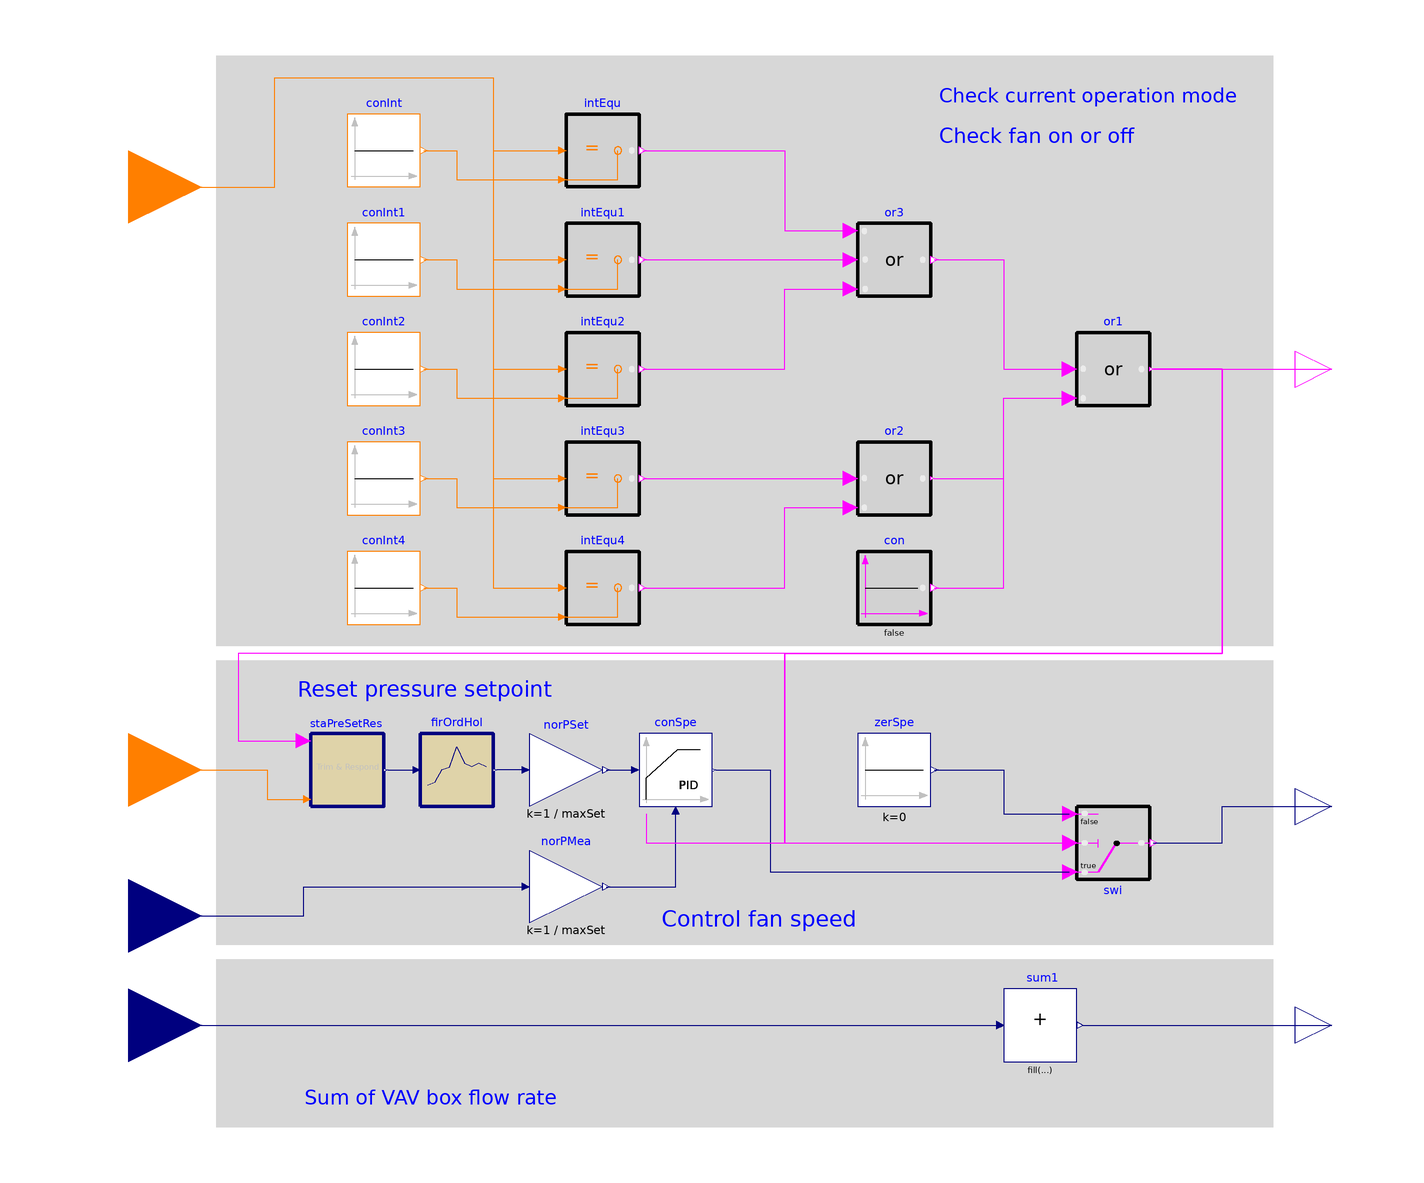

The Modelica model whose source follows is shown above as a component diagram (icons at their Placement, wires along their Line points).

block VAVSupplyFan  "Block to control multi zone VAV AHU supply fan" // _99_01_benchmark

//  Modelica.Blocks.Interfaces.BooleanInput conSpeTri; // shiyab added

  parameter Integer numZon(min=2)
    "Total number of served VAV boxes"
    annotation(Dialog(group="System configuration"));
  parameter Boolean have_perZonRehBox = false
    "Check if there is any VAV-reheat boxes on perimeter zones"
    annotation(Dialog(group="System configuration"));
  parameter Boolean have_duaDucBox = false
    "Check if the AHU serves dual duct boxes"
    annotation(Dialog(group="System configuration"));
  parameter Boolean have_airFloMeaSta = false
    "Check if the AHU has AFMS (Airflow measurement station)"
    annotation(Dialog(group="System configuration"));
  parameter Modelica.SIunits.PressureDifference iniSet(displayUnit="Pa") = 120
    "Initial setpoint"
    annotation (Dialog(group="Trim and respond for pressure setpoint"));
  parameter Modelica.SIunits.PressureDifference minSet(displayUnit="Pa") = 25
    "Minimum setpoint"
    annotation (Dialog(group="Trim and respond for pressure setpoint"));
  parameter Modelica.SIunits.PressureDifference maxSet(displayUnit="Pa")
    "Maximum setpoint"
    annotation (Dialog(group="Trim and respond for pressure setpoint"));
  parameter Modelica.SIunits.Time delTim = 600
   "Delay time after which trim and respond is activated"
    annotation (Dialog(group="Trim and respond for pressure setpoint"));
  parameter Modelica.SIunits.Time samplePeriod = 120  "Sample period"
    annotation (Dialog(group="Trim and respond for pressure setpoint"));
  parameter Integer numIgnReq = 2
    "Number of ignored requests"
    annotation (Dialog(group="Trim and respond for pressure setpoint"));
  parameter Modelica.SIunits.PressureDifference triAmo(displayUnit="Pa") = -12.0
    "Trim amount"
    annotation (Dialog(group="Trim and respond for pressure setpoint"));
  parameter Modelica.SIunits.PressureDifference resAmo(displayUnit="Pa") = 15
    "Respond amount (must be opposite in to triAmo)"
    annotation (Dialog(group="Trim and respond for pressure setpoint"));
  parameter Modelica.SIunits.PressureDifference maxRes(displayUnit="Pa") = 32
    "Maximum response per time interval (same sign as resAmo)"
    annotation (Dialog(group="Trim and respond for pressure setpoint"));
  parameter Buildings.Controls.OBC.CDL.Types.SimpleController
    controllerType=Buildings.Controls.OBC.CDL.Types.SimpleController.PI "Type of controller"
    annotation (Dialog(group="Fan PID controller"));
  parameter Real k(final unit="1")=0.1 "Gain of controller, normalized using maxSet"
    annotation (Dialog(group="Fan PID controller"));
  parameter Modelica.SIunits.Time Ti(min=0)=60 "Time constant of integrator block"
    annotation (Dialog(group="Fan PID controller",
      enable=controllerType==Buildings.Controls.OBC.CDL.Types.SimpleController.PI
         or  controllerType==Buildings.Controls.OBC.CDL.Types.SimpleController.PID));
  parameter Modelica.SIunits.Time Td(min=0) = 0.1 "Time constant of derivative block"
    annotation (Dialog(group="Fan PID controller",
      enable=controllerType==Buildings.Controls.OBC.CDL.Types.SimpleController.PD
          or controllerType==Buildings.Controls.OBC.CDL.Types.SimpleController.PID));
  parameter Real yFanMax(min=0.1, max=1, unit="1") = 1 "Maximum allowed fan speed"
    annotation (Dialog(group="Fan PID controller"));
  parameter Real yFanMin(min=0.1, max=1, unit="1") = 0.1 "Lowest allowed fan speed if fan is on"
    annotation (Dialog(group="Fan PID controller"));

  Buildings.Controls.OBC.CDL.Interfaces.IntegerInput uOpeMod
   "System operation mode"
    annotation (Placement(transformation(extent={{-200,100},{-160,140}}),
      iconTransformation(extent={{-140,60},{-100,100}})));
  Buildings.Controls.OBC.CDL.Interfaces.RealInput ducStaPre(
    final unit="Pa",
    quantity="PressureDifference")
    "Measured duct static pressure"
    annotation (Placement(transformation(extent={{-200,-100},{-160,-60}}),
      iconTransformation(extent={{-140,-100},{-100,-60}})));
  Buildings.Controls.OBC.CDL.Interfaces.RealInput VBox_flow[numZon](
    final unit="m3/s",
    quantity="VolumeFlowRate") if not (have_duaDucBox or have_airFloMeaSta)
    "VAV box airflow rate"
    annotation (Placement(transformation(extent={{-200,-130},{-160,-90}}),
      iconTransformation(extent={{-140,10},{-100,50}})));
  Buildings.Controls.OBC.CDL.Interfaces.IntegerInput uZonPreResReq
    "Zone static pressure reset requests"
    annotation (Placement(transformation(extent={{-200,-60},{-160,-20}}),
      iconTransformation(extent={{-140,-50},{-100,-10}})));
  Buildings.Controls.OBC.CDL.Interfaces.BooleanOutput ySupFan "Supply fan on status"
    annotation (Placement(transformation(extent={{140,60},{160,80}}),
      iconTransformation(extent={{100,60},{120,80}})));
  Buildings.Controls.OBC.CDL.Interfaces.RealOutput ySupFanSpe(
    min=0,
    max=1,
    final unit="1") "Supply fan speed" annotation (Placement(transformation(
          extent={{140,-60},{160,-40}}), iconTransformation(extent={{100,-10},{
            120,10}})));
  Buildings.Controls.OBC.CDL.Interfaces.RealOutput sumVBox_flow(
    final unit="m3/s",
    quantity="VolumeFlowRate") if not (have_duaDucBox or have_airFloMeaSta)
    "Sum of current airflow rates from VAV boxes"
    annotation (Placement(transformation(extent={{140,-120},{160,-100}}),
      iconTransformation(extent={{100,-80},{120,-60}})));

  Buildings.Controls.OBC.ASHRAE.G36_PR1.Generic.SetPoints.TrimAndRespond staPreSetRes(
    final iniSet=iniSet,
    final minSet=minSet,
    final maxSet=maxSet,
    final delTim=delTim,
    final samplePeriod=samplePeriod,
    final numIgnReq=numIgnReq,
    final triAmo=triAmo,
    final resAmo=resAmo,
    final maxRes=maxRes) "Static pressure setpoint reset using trim and respond logic"
    annotation (Placement(transformation(extent={{-130,-50},{-110,-30}})));
  Buildings.Controls.OBC.CDL.Continuous.LimPID conSpe(
    final controllerType=controllerType,
    final k=k,
    final Ti=Ti,
    final Td=Td,
    final yMax=yFanMax,
    final yMin=yFanMin,
    reset=Buildings.Controls.OBC.CDL.Types.Reset.Parameter,
    y_reset=yFanMin) "Supply fan speed control"
    annotation (Placement(transformation(extent={{-40,-50},{-20,-30}})));
protected
  Buildings.Controls.OBC.CDL.Continuous.Sources.Constant zerSpe(k=0)
    "Zero fan speed when it becomes OFF"
    annotation (Placement(transformation(extent={{20,-50},{40,-30}})));
  Buildings.Controls.OBC.CDL.Logical.Switch swi
    "If fan is OFF, fan speed outputs to zero"
    annotation (Placement(transformation(extent={{80,-50},{100,-70}})));

  Buildings.Controls.OBC.CDL.Continuous.MultiSum sum1(
    final nin=numZon) if not (have_duaDucBox or have_airFloMeaSta)
    "Sum of box airflow rate"
    annotation (Placement(transformation(extent={{60,-120},{80,-100}})));
  Buildings.Controls.OBC.CDL.Logical.Or or1
    "Check whether supply fan should be ON"
    annotation (Placement(transformation(extent={{80,60},{100,80}})));
  Buildings.Controls.OBC.CDL.Logical.Or or2 if have_perZonRehBox
    "Setback or warmup mode"
    annotation (Placement(transformation(extent={{20,30},{40,50}})));
  Buildings.Controls.OBC.CDL.Logical.Or3 or3
    "Cool-down or setup or occupied mode"
    annotation (Placement(transformation(extent={{20,90},{40,110}})));
  Buildings.Controls.OBC.CDL.Logical.Sources.Constant con(
    k=false) if not have_perZonRehBox
    "Constant true"
    annotation (Placement(transformation(extent={{20,0},{40,20}})));
  Buildings.Controls.OBC.CDL.Integers.Sources.Constant conInt(
    k=Buildings.Controls.OBC.ASHRAE.G36_PR1.Types.OperationModes.coolDown)
    "Cool down mode"
    annotation (Placement(transformation(extent={{-120,120},{-100,140}})));
  Buildings.Controls.OBC.CDL.Integers.Sources.Constant conInt4(
    k=Buildings.Controls.OBC.ASHRAE.G36_PR1.Types.OperationModes.warmUp)
    "Warm-up mode"
    annotation (Placement(transformation(extent={{-120,0},{-100,20}})));
  Buildings.Controls.OBC.CDL.Integers.Sources.Constant conInt1(
    k=Buildings.Controls.OBC.ASHRAE.G36_PR1.Types.OperationModes.setUp)
    "Set up mode"
    annotation (Placement(transformation(extent={{-120,90},{-100,110}})));
  Buildings.Controls.OBC.CDL.Integers.Sources.Constant conInt2(
    k=Buildings.Controls.OBC.ASHRAE.G36_PR1.Types.OperationModes.occupied)
    "Occupied mode"
    annotation (Placement(transformation(extent={{-120,60},{-100,80}})));
  Buildings.Controls.OBC.CDL.Integers.Sources.Constant conInt3(
    k=Buildings.Controls.OBC.ASHRAE.G36_PR1.Types.OperationModes.setBack)
    "Set back mode"
    annotation (Placement(transformation(extent={{-120,30},{-100,50}})));
  Buildings.Controls.OBC.CDL.Integers.Equal intEqu
    "Check if current operation mode is cool-down mode"
    annotation (Placement(transformation(extent={{-60,120},{-40,140}})));
  Buildings.Controls.OBC.CDL.Integers.Equal intEqu1
    "Check if current operation mode is setup mode"
    annotation (Placement(transformation(extent={{-60,90},{-40,110}})));
  Buildings.Controls.OBC.CDL.Integers.Equal intEqu2
    "Check if current operation mode is occupied mode"
    annotation (Placement(transformation(extent={{-60,60},{-40,80}})));
  Buildings.Controls.OBC.CDL.Integers.Equal intEqu3
    "Check if current operation mode is setback mode"
    annotation (Placement(transformation(extent={{-60,30},{-40,50}})));
  Buildings.Controls.OBC.CDL.Integers.Equal intEqu4
    "Check if current operation mode is warmup mode"
    annotation (Placement(transformation(extent={{-60,0},{-40,20}})));
  Buildings.Controls.OBC.CDL.Continuous.Gain norPSet(final k=1/maxSet)
    "Normalization for pressure set point"
    annotation (Placement(transformation(extent={{-70,-50},{-50,-30}})));
  Buildings.Controls.OBC.CDL.Continuous.Gain norPMea(final k=1/maxSet)
    "Normalization of pressure measurement"
    annotation (Placement(transformation(extent={{-70,-82},{-50,-62}})));
  Buildings.Controls.OBC.CDL.Discrete.FirstOrderHold firOrdHol(
    final samplePeriod=samplePeriod)
    "Extrapolation through the values of the last two sampled input signals"
    annotation (Placement(transformation(extent={{-100,-50},{-80,-30}})));
equation
//  connect(conSpeTri,conSpe.trigger); // shiyab added

  connect(or2.y, or1.u2)
    annotation (Line(points={{41,40},{60,40},{60,62},{78,62}},
      color={255,0,255}));
  connect(or1.y, ySupFan)
    annotation (Line(points={{101,70},{150,70}},
      color={255,0,255}));
  connect(VBox_flow, sum1.u)
    annotation (Line(points={{-180,-110},{58,-110}}, color={0,0,127}));
  connect(sum1.y, sumVBox_flow)
    annotation (Line(points={{81.7,-110},{150,-110}},
      color={0,0,127}));
  connect(or1.y, staPreSetRes.uDevSta)
    annotation (Line(points={{101,70},{120,70},{120,-8},{-150,-8},{-150,-32},{-132,
          -32}},    color={255,0,255}));
  connect(or1.y, swi.u2)
    annotation (Line(points={{101,70},{120,70},{120,-8},{0,-8},{0,-60},{78,-60}},
      color={255,0,255}));
  connect(conSpe.y, swi.u1) annotation (Line(points={{-19,-40},{-4,-40},{-4,-68},
          {78,-68}}, color={0,0,127}));
  connect(zerSpe.y, swi.u3)
    annotation (Line(points={{41,-40},{60,-40},{60,-52},{78,-52}},
      color={0,0,127}));
  connect(swi.y, ySupFanSpe)
    annotation (Line(points={{101,-60},{120,-60},{120,-50},{150,-50}},
      color={0,0,127}));
  connect(uZonPreResReq, staPreSetRes.numOfReq)
    annotation (Line(points={{-180,-40},{-142,-40},{-142,-48},{-132,-48}},
      color={255,127,0}));
  connect(con.y, or1.u2)
    annotation (Line(points={{41,10},{60,10},{60,62},{78,62}},
      color={255,0,255}));
  connect(intEqu.y, or3.u1)
    annotation (Line(points={{-39,130},{0,130},{0,108},{18,108}},
      color={255,0,255}));
  connect(intEqu2.y, or3.u3)
    annotation (Line(points={{-39,70},{0,70},{0,92},{18,92}},
      color={255,0,255}));
  connect(intEqu1.y, or3.u2)
    annotation (Line(points={{-39,100},{18,100}}, color={255,0,255}));
  connect(conInt.y, intEqu.u2)
    annotation (Line(points={{-99,130},{-90,130},{-90,122},{-62,122}},
      color={255,127,0}));
  connect(conInt1.y, intEqu1.u2)
    annotation (Line(points={{-99,100},{-90,100},{-90,92},{-62,92}},
      color={255,127,0}));
  connect(conInt2.y, intEqu2.u2)
    annotation (Line(points={{-99,70},{-90,70},{-90,62},{-62,62}},
      color={255,127,0}));
  connect(conInt3.y, intEqu3.u2)
    annotation (Line(points={{-99,40},{-90,40},{-90,32},{-62,32}},
      color={255,127,0}));
  connect(conInt4.y, intEqu4.u2)
    annotation (Line(points={{-99,10},{-90,10},{-90,2},{-62,2}},
      color={255,127,0}));
  connect(uOpeMod, intEqu.u1)
    annotation (Line(points={{-180,120},{-140,120},{-140,150},{-80,150},{-80,130},
      {-62,130}}, color={255,127,0}));
  connect(uOpeMod, intEqu1.u1)
    annotation (Line(points={{-180,120},{-140,120},{-140,150},{-80,150},{-80,100},
      {-62,100}}, color={255,127,0}));
  connect(uOpeMod, intEqu2.u1)
    annotation (Line(points={{-180,120},{-140,120},{-140,150},{-80,150},
      {-80,70},{-62,70}}, color={255,127,0}));
  connect(uOpeMod, intEqu3.u1)
    annotation (Line(points={{-180,120},{-140,120},{-140,150},{-80,150},
      {-80,40},{-62,40}}, color={255,127,0}));
  connect(uOpeMod, intEqu4.u1)
    annotation (Line(points={{-180,120},{-140,120},{-140,150},{-80,150},
      {-80,10},{-62,10}}, color={255,127,0}));
  connect(or3.y, or1.u1)
    annotation (Line(points={{41,100},{60,100},{60,70},{78,70}},
      color={255,0,255}));
  connect(intEqu3.y, or2.u1)
    annotation (Line(points={{-39,40},{18,40}}, color={255,0,255}));
  connect(intEqu4.y, or2.u2)
    annotation (Line(points={{-39,10},{0,10},{0,32},{18,32}},
      color={255,0,255}));

  connect(norPSet.y, conSpe.u_s)
    annotation (Line(points={{-49,-40},{-42,-40}}, color={0,0,127}));
  connect(ducStaPre, norPMea.u) annotation (Line(points={{-180,-80},{-132,-80},
          {-132,-72},{-72,-72}},color={0,0,127}));
  connect(norPMea.y, conSpe.u_m)
    annotation (Line(points={{-49,-72},{-30,-72},{-30,-52}}, color={0,0,127}));
  connect(norPSet.u, firOrdHol.y)
    annotation (Line(points={{-72,-40},{-76,-40},{-79,-40}}, color={0,0,127}));
  connect(staPreSetRes.y, firOrdHol.u) annotation (Line(points={{-109,-40},{
          -106,-40},{-102,-40}}, color={0,0,127}));
  connect(conSpe.trigger, or1.y) annotation (Line(points={{-38,-52},{-38,-60},{0,
          -60},{0,-8},{120,-8},{120,70},{101,70}}, color={255,0,255}));
annotation (
  defaultComponentName="conSupFan",
  Diagram(coordinateSystem(preserveAspectRatio=false, extent={{-160,-140},{140,160}}),
        graphics={
        Rectangle(
          extent={{-156,-10},{134,-88}},
          lineColor={0,0,0},
          fillColor={215,215,215},
          fillPattern=FillPattern.Solid,
          pattern=LinePattern.None),
        Rectangle(
          extent={{-156,156},{134,-6}},
          lineColor={0,0,0},
          fillColor={215,215,215},
          fillPattern=FillPattern.Solid,
          pattern=LinePattern.None),
        Text(
          extent={{42,156},{124,134}},
          lineColor={0,0,255},
          fillColor={215,215,215},
          fillPattern=FillPattern.Solid,
          horizontalAlignment=TextAlignment.Left,
          textString="Check current operation mode"),
        Text(
          extent={{-134,-12},{-64,-24}},
          lineColor={0,0,255},
          fillColor={215,215,215},
          fillPattern=FillPattern.Solid,
          horizontalAlignment=TextAlignment.Left,
          textString="Reset pressure setpoint"),
        Text(
          extent={{-34,-66},{20,-96}},
          lineColor={0,0,255},
          fillColor={215,215,215},
          fillPattern=FillPattern.Solid,
          textString="Control fan speed"),
        Text(
          extent={{42,142},{96,126}},
          lineColor={0,0,255},
          fillColor={215,215,215},
          fillPattern=FillPattern.Solid,
          horizontalAlignment=TextAlignment.Left,
          textString="Check fan on or off"),
        Rectangle(
          extent={{-156,-92},{134,-138}},
          lineColor={0,0,0},
          fillColor={215,215,215},
          fillPattern=FillPattern.Solid,
          pattern=LinePattern.None),
        Text(
          extent={{-132,-124},{-62,-136}},
          lineColor={0,0,255},
          fillColor={215,215,215},
          fillPattern=FillPattern.Solid,
          horizontalAlignment=TextAlignment.Left,
          textString="Sum of VAV box flow rate")}),
  Icon(graphics={
        Text(
          extent={{-102,140},{96,118}},
          lineColor={0,0,255},
          textString="%name"),
               Rectangle(
          extent={{-100,100},{100,-100}},
          lineColor={0,0,0},
          fillColor={223,211,169},
          fillPattern=FillPattern.Solid),
        Text(
          extent={{-96,90},{-54,70}},
          lineColor={0,0,127},
          textString="uOpeMod"),
        Text(
          extent={{-96,42},{-54,22}},
          lineColor={0,0,127},
          textString="VBox_flow"),
        Text(
          extent={{-96,-16},{-44,-44}},
          lineColor={0,0,127},
          textString="uZonPreResReq"),
        Text(
          extent={{-96,-70},{-54,-90}},
          lineColor={0,0,127},
          textString="ducStaPre"),
        Text(
          extent={{54,-60},{96,-80}},
          lineColor={0,0,127},
          textString="sumVBox_flow"),
        Text(
          extent={{52,10},{94,-10}},
          lineColor={0,0,127},
          textString="yFanSpe"),
        Text(
          extent={{52,78},{94,58}},
          lineColor={0,0,127},
          textString="ySupFan")}),
  Documentation(info="<html>
<p>
Supply fan control for a multi zone VAV AHU according to
ASHRAE guideline G36, PART5.N.1 (Supply fan control).
</p>
<h4>a. Supply fan start/stop</h4>
<ul>
<li>Supply fan shall run when system is in the Cool-down, Setup, or Occupied mode</li>
<li>If there are any VAV-reheat boxes on perimeter zones, supply fan shall also
run when system is in Setback or Warmup mode;</li>
<li>If the AHU does not serve dual duct boxes (<code>have_duaDucBox=true</code>) or the AHU
does not have airflow measurement station (<code>have_airFloMeaSta=false</code>),
sum the current airflow rate from the VAV boxes and output to a software point.</li>
</ul>
<h4>b. Static pressure setpoint reset</h4>
<p>
Static pressure setpoint shall be reset using trim-respond logic using following
parameters as a starting point:
</p>
<table summary=\"summary\" border=\"1\">
<tr><th> Variable </th> <th> Value </th> <th> Definition </th> </tr>
<tr><td>Device</td><td>AHU Supply Fan</td> <td>Associated device</td></tr>
<tr><td>SP0</td><td>120 Pa (0.5 inches)</td><td>Initial setpoint</td></tr>
<tr><td>SPmin</td><td>25 Pa (0.1 inches)</td><td>Minimum setpoint</td></tr>
<tr><td>SPmax</td><td>maxSet</td><td>Maximum setpoint</td></tr>
<tr><td>Td</td><td>10 minutes</td><td>Delay timer</td></tr>
<tr><td>T</td><td>2 minutes</td><td>Time step</td></tr>
<tr><td>I</td><td>2</td><td>Number of ignored requests</td></tr>
<tr><td>R</td><td>Zone static pressure reset requests</td><td>Number of requests</td></tr>
<tr><td>SPtrim</td><td>-12 Pa (-0.05 inches)</td><td>Trim amount</td></tr>
<tr><td>SPres</td><td>15 Pa (+0.06 inches)</td><td>Respond amount</td></tr>
<tr><td>SPres_max</td><td>32 Pa (+0.13 inches)</td><td>Maximum response per time interval</td></tr>
</table>
<br/>
<h4>c. Static pressure control</h4>
<p>
Supply fan speed is controlled with a PI controller to maintain duct static pressure at setpoint
when the fan is proven on. The setpoint for the PI controller and the measured
duct static pressure are normalized with the maximum design static presssure
<code>maxSet</code>.
Where the zone groups served by the system are small,
provide multiple sets of gains that are used in the control loop as a function
of a load indicator (such as supply fan airflow rate, the area of the zone groups
that are occupied, etc.).
</p>
</html>", revisions="<html>
<ul>
<li>
October 14, 2017, by Michael Wetter:<br/>
Added normalization of pressure set point and measurement as the measured
quantity is a few hundred Pascal.
</li>
<li>
August 15, 2017, by Jianjun Hu:<br/>
First implementation.
</li>
</ul>
</html>"));
end VAVSupplyFan;